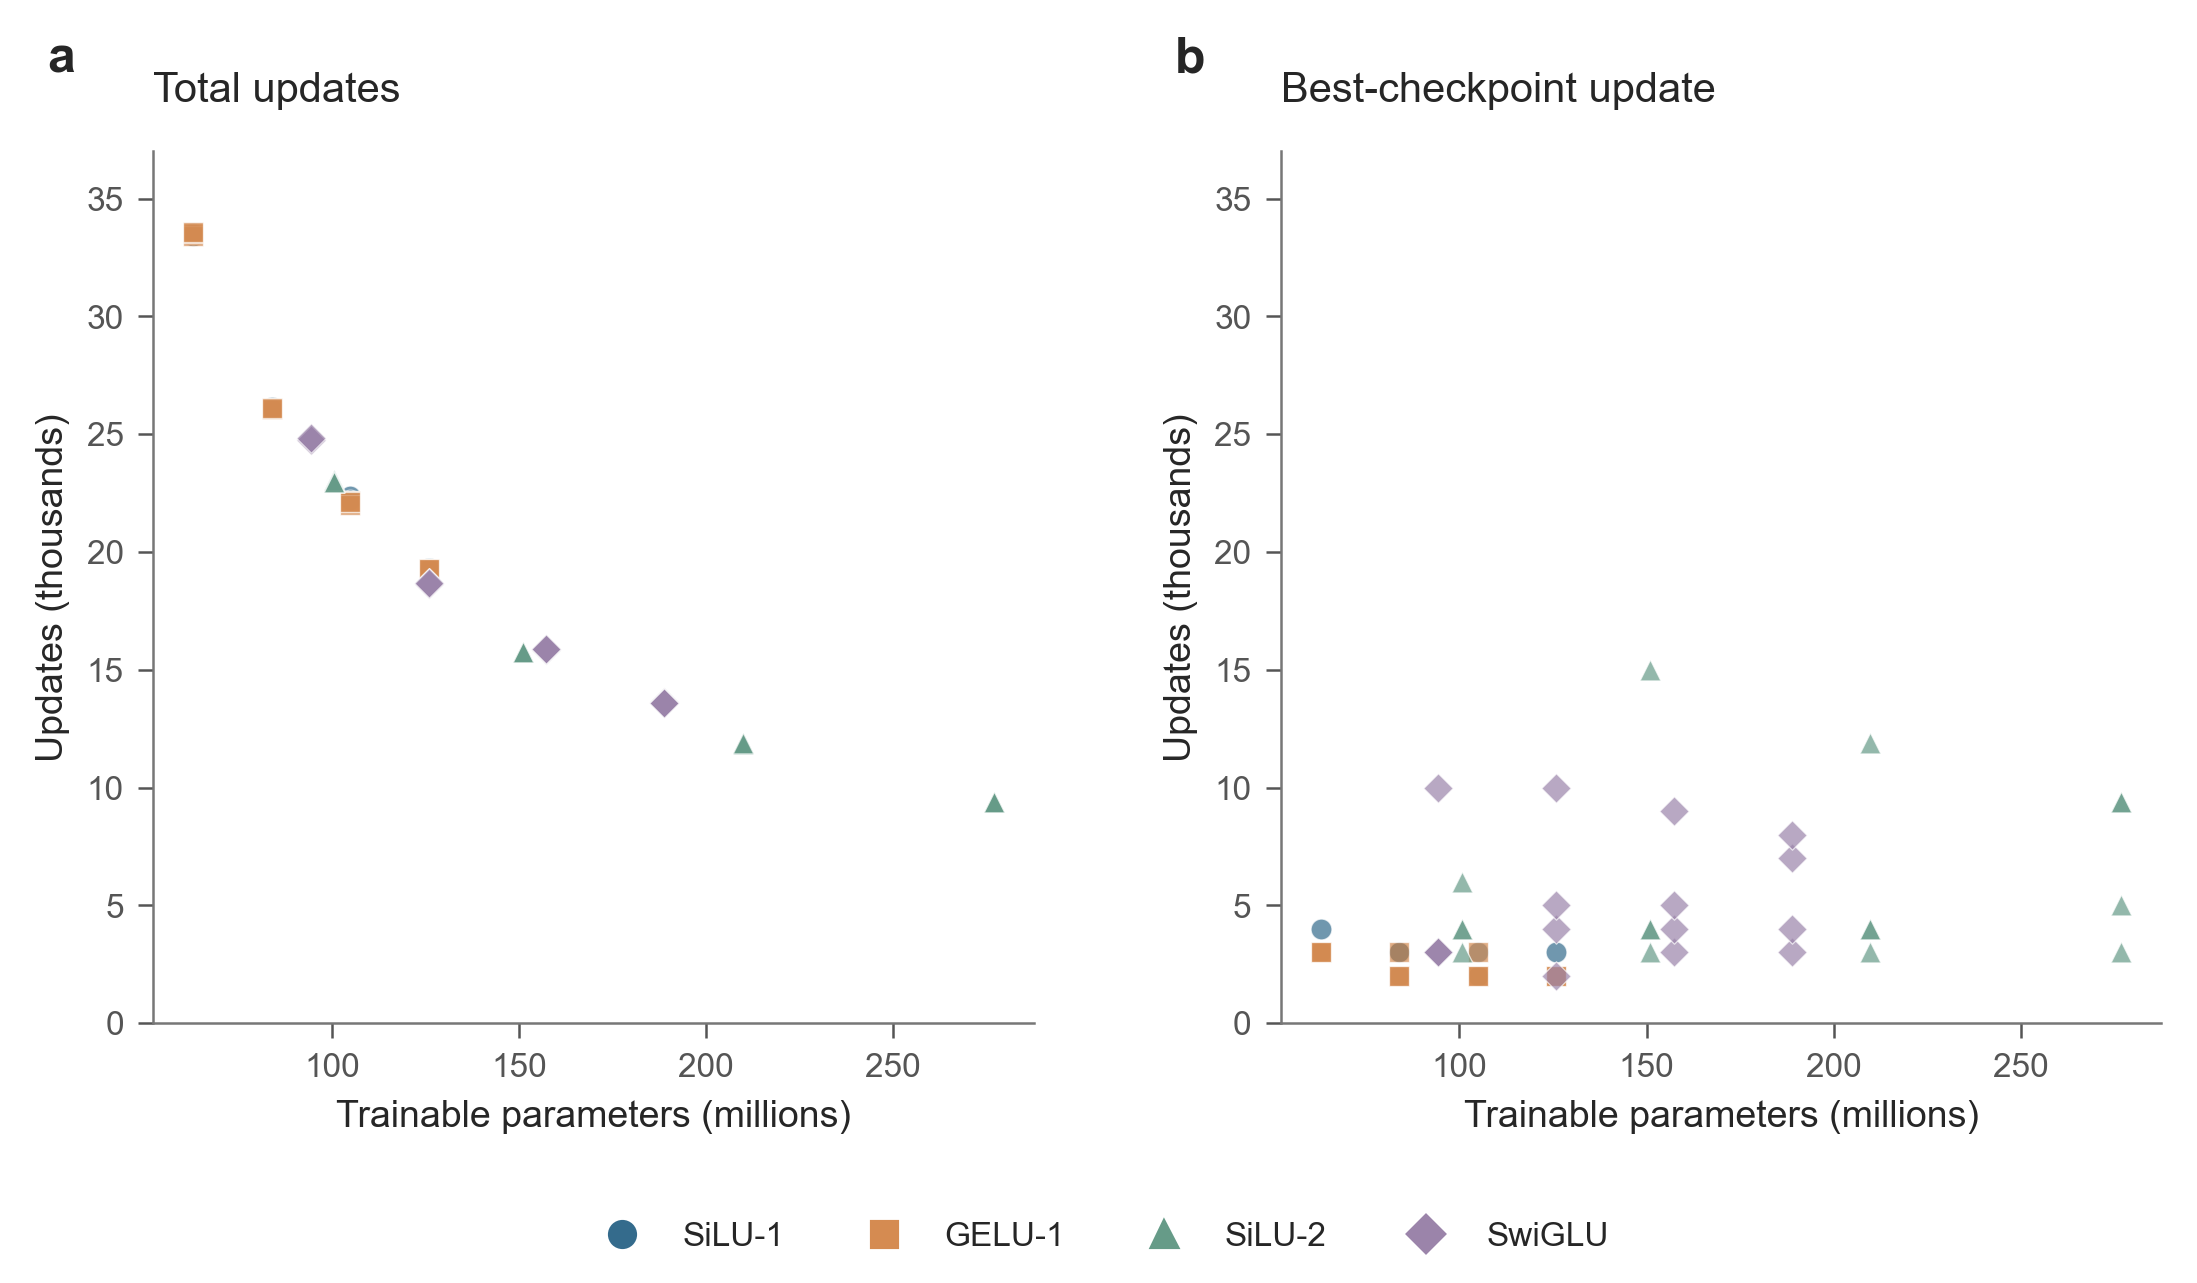

The data file committed next to this chart (first rows):
run, parameters, steps, best_step, active_seconds
screen_s60_silu_w6144, 62925824, 33423, 3000, 133.6
screen_s60_gelu_w6144, 62925824, 33514, 3000, 133.6
screen_s60_silu2_w6144, 100680704, 22980, 3000, 133.6
screen_s60_swiglu_w6144, 94389248, 24770, 3000, 133.6
screen_s60_silu_w8192, 83899392, 26059, 2000, 133.6
screen_s60_gelu_w8192, 83899392, 26055, 2000, 133.6
screen_s60_silu2_w8192, 151016448, 15759, 3000, 133.6
screen_s60_swiglu_w8192, 125850624, 18669, 2000, 133.6
screen_s60_silu_w10240, 104872960, 22251, 2000, 133.6
screen_s60_gelu_w10240, 104872960, 22181, 2000, 133.6
screen_s60_silu2_w10240, 209740800, 11880, 3000, 133.6
screen_s60_swiglu_w10240, 157312000, 15891, 3000, 133.6
screen_s60_silu_w12288, 125846528, 19300, 2000, 133.6
screen_s60_gelu_w12288, 125846528, 19262, 2000, 133.6
screen_s60_silu2_w12288, 276853760, 9383, 3000, 133.6
screen_s60_swiglu_w12288, 188773376, 13640, 3000, 133.6
screen_s61_silu_w6144, 62925824, 33415, 3000, 133.6
screen_s61_gelu_w6144, 62925824, 33391, 3000, 133.6
screen_s61_silu2_w6144, 100680704, 23037, 4000, 133.6
screen_s61_swiglu_w6144, 94389248, 24802, 3000, 133.6
screen_s61_silu_w8192, 83899392, 26140, 3000, 133.6
screen_s61_gelu_w8192, 83899392, 26080, 2000, 133.6
screen_s61_silu2_w8192, 151016448, 15738, 4000, 133.6
screen_s61_swiglu_w8192, 125850624, 18662, 4000, 133.6
screen_s61_silu_w10240, 104872960, 22179, 2000, 133.6
screen_s61_gelu_w10240, 104872960, 22160, 2000, 133.6
screen_s61_silu2_w10240, 209740800, 11875, 4000, 133.6
screen_s61_swiglu_w10240, 157312000, 15841, 4000, 133.6
screen_s61_silu_w12288, 125846528, 19289, 2000, 133.6
screen_s61_gelu_w12288, 125846528, 19273, 2000, 133.6
screen_s61_silu2_w12288, 276853760, 9375, 5000, 133.6
screen_s61_swiglu_w12288, 188773376, 13589, 4000, 133.6
screen_s62_silu_w6144, 62925824, 33501, 3000, 133.6
screen_s62_gelu_w6144, 62925824, 33537, 3000, 133.6
screen_s62_silu2_w6144, 100680704, 22981, 4000, 133.6
screen_s62_swiglu_w6144, 94389248, 24772, 3000, 133.6
screen_s62_silu_w8192, 83899392, 26093, 3000, 133.6
screen_s62_gelu_w8192, 83899392, 26086, 2000, 133.6
screen_s62_silu2_w8192, 151016448, 15750, 4000, 133.6
screen_s62_swiglu_w8192, 125850624, 18657, 5000, 133.6
screen_s62_silu_w10240, 104872960, 22382, 2000, 133.6
screen_s62_gelu_w10240, 104872960, 22010, 2000, 133.6
screen_s62_silu2_w10240, 209740800, 11852, 4000, 133.6
screen_s62_swiglu_w10240, 157312000, 15877, 5000, 133.6
screen_s62_silu_w12288, 125846528, 19242, 2000, 133.6
screen_s62_gelu_w12288, 125846528, 19261, 2000, 133.6
screen_s62_silu2_w12288, 276853760, 9372, 9372, 133.6
screen_s62_swiglu_w12288, 188773376, 13583, 7000, 133.6
screen_s63_silu_w6144, 62925824, 33528, 4000, 133.6
screen_s63_gelu_w6144, 62925824, 33564, 3000, 133.6
screen_s63_silu2_w6144, 100680704, 22967, 6000, 133.6
screen_s63_swiglu_w6144, 94389248, 24821, 10000, 133.6
screen_s63_silu_w8192, 83899392, 26047, 3000, 133.6
screen_s63_gelu_w8192, 83899392, 26116, 3000, 133.6
screen_s63_silu2_w8192, 151016448, 15751, 15000, 133.6
screen_s63_swiglu_w8192, 125850624, 18666, 10000, 133.6
screen_s63_silu_w10240, 104872960, 22226, 3000, 133.6
screen_s63_gelu_w10240, 104872960, 22137, 3000, 133.6
screen_s63_silu2_w10240, 209740800, 11883, 11883, 133.6
screen_s63_swiglu_w10240, 157312000, 15891, 9000, 133.6
... 4 more rows
